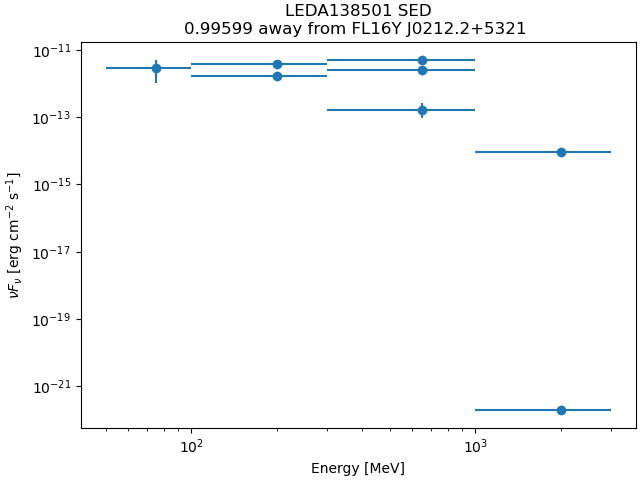

Source data for this figure (header and first rows):
band_index, e_min_MeV, e_max_MeV, flux_ph_cm2_s, fluxerr_lo, fluxerr_hi, nuFnu_erg_cm2_s, nuFnuerr_lo, nuFnuerr_hi
0, 50.0, 100.0, 1.7076648e-08, -1.1087761e-08, 1.1235783e-08, 2.9600992e-12, 1.921974e-12, 1.9476324e-12
1, 100.0, 300.0, 5.755284e-09, -1.4083946e-09, 1.4688523e-09, 1.6354202e-12, 4.002091e-13, 4.1738875e-13
2, 100.0, 300.0, 5.255897e-09, -2.674201e-10, 2.674201e-10, 3.933129e-12, 2.0011766e-13, 2.0011766e-13
3, 300.0, 1000, 2.1528803e-09, -7.779291e-11, 7.779291e-11, 5.0385156e-12, 1.8206344e-13, 1.8206344e-13
4, 300.0, 1000, 4.132879e-10, -2.7114977e-11, 2.7114977e-11, 2.472379e-12, 1.6220776e-13, 1.6220776e-13
5, 300.0, 1000, 8.424138e-12, -3.5770388e-12, 4.5955084e-12, 1.6713504e-13, 7.096851e-14, 9.1174965e-14
6, 1000, 3000, 3.651565e-21, nan, 2.0691075e-12, 1.9063047e-22, nan, 1.08018046e-13
7, 1000, 3000, 1.0301165e-13, nan, 2.9940564e-12, 9.544295e-15, nan, 2.7740708e-13
